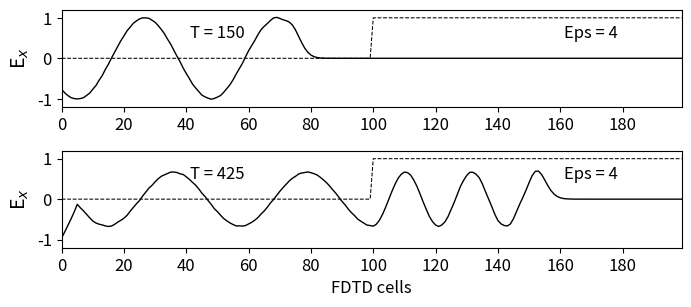

The script that saved this image:
""" fd3d_1_4.py: 1D FDTD
Simulation of a sinusoidal wave hitting a dielectric medium
"""
import numpy as np
from math import pi, sin
from matplotlib import pyplot as plt
ke = 200
ex = np.zeros(ke)
hy = np.zeros(ke)

ddx = 0.01
# Cell size
dt = ddx / 6e8
# Time step size
freq_in = 700e6
boundary_low = [0, 0]
boundary_high = [0, 0]
# Create Dielectric Profile
cb = np.ones(ke)
cb = 0.5 * cb
cb_start = 100
epsilon = 4
cb[cb_start:] = 0.5 / epsilon
nsteps = 425
# Dictionary to keep track of desired points for plotting
plotting_points = [
    {'num_steps': 150, 'data_to_plot': None, 'label': ''},
    {'num_steps': 425, 'data_to_plot': None, 'label': 'FDTD cells'}
]

# Main FDTD Loop
for time_step in range(1, nsteps + 1):
    # Calculate the Ex field
    for k in range(1, ke):
        ex[k] = ex[k] + cb[k] * (hy[k - 1] - hy[k])
    # Put a sinusoidal at the low end
    pulse = sin(2 * pi * freq_in * dt * time_step)
    ex[5] = pulse + ex[5]
    # Absorbing Boundary Conditions
    ex[0] = boundary_low.pop(0)
    boundary_low.append(ex[1])
    ex[ke - 1] = boundary_high.pop(0)
    boundary_high.append(ex[ke - 2])
    # Calculate the Hy field
    for k in range(ke - 1):
        hy[k] = hy[k] + 0.5 * (ex[k] - ex[k + 1])
    # Save data at certain points for later plotting
    for plotting_point in plotting_points:
        if time_step == plotting_point['num_steps']:
            plotting_point['data_to_plot'] = np.copy(ex)


# Plot the outputs in Fig. 1.5
plt.rcParams['font.size'] = 12
fig = plt.figure(figsize=(8, 3.5))

def plot_e_field(data, timestep, epsilon, cb, label):
    """Plot of E field at a single time step"""
    plt.plot(data, color='k', linewidth=1)
    plt.ylabel('E$_x$', fontsize='14')
    plt.xticks(np.arange(0, 199, step=20))
    plt.xlim(0, 199)
    plt.yticks(np.arange(-1, 1.2, step=1))
    plt.ylim(-1.2, 1.2)
    plt.text(50, 0.5, 'T = {}'.format(timestep), horizontalalignment='center')
    plt.plot((0.5 / cb - 1) / 3, 'k--', linewidth=0.75)
    # The math on cb above is just for scaling
    plt.text(170, 0.5, 'Eps = {}'.format(epsilon), horizontalalignment='center')
    plt.xlabel('{}'.format(label))

# Plot the E field at each of the time steps saved earlier
for subplot_num, plotting_point in enumerate(plotting_points):
    ax = fig.add_subplot(2, 1, subplot_num + 1)
    plot_e_field(plotting_point['data_to_plot'],
    plotting_point['num_steps'], epsilon, cb,
    plotting_point['label'])

plt.subplots_adjust(bottom=0.2, hspace=0.45)
plt.show()
